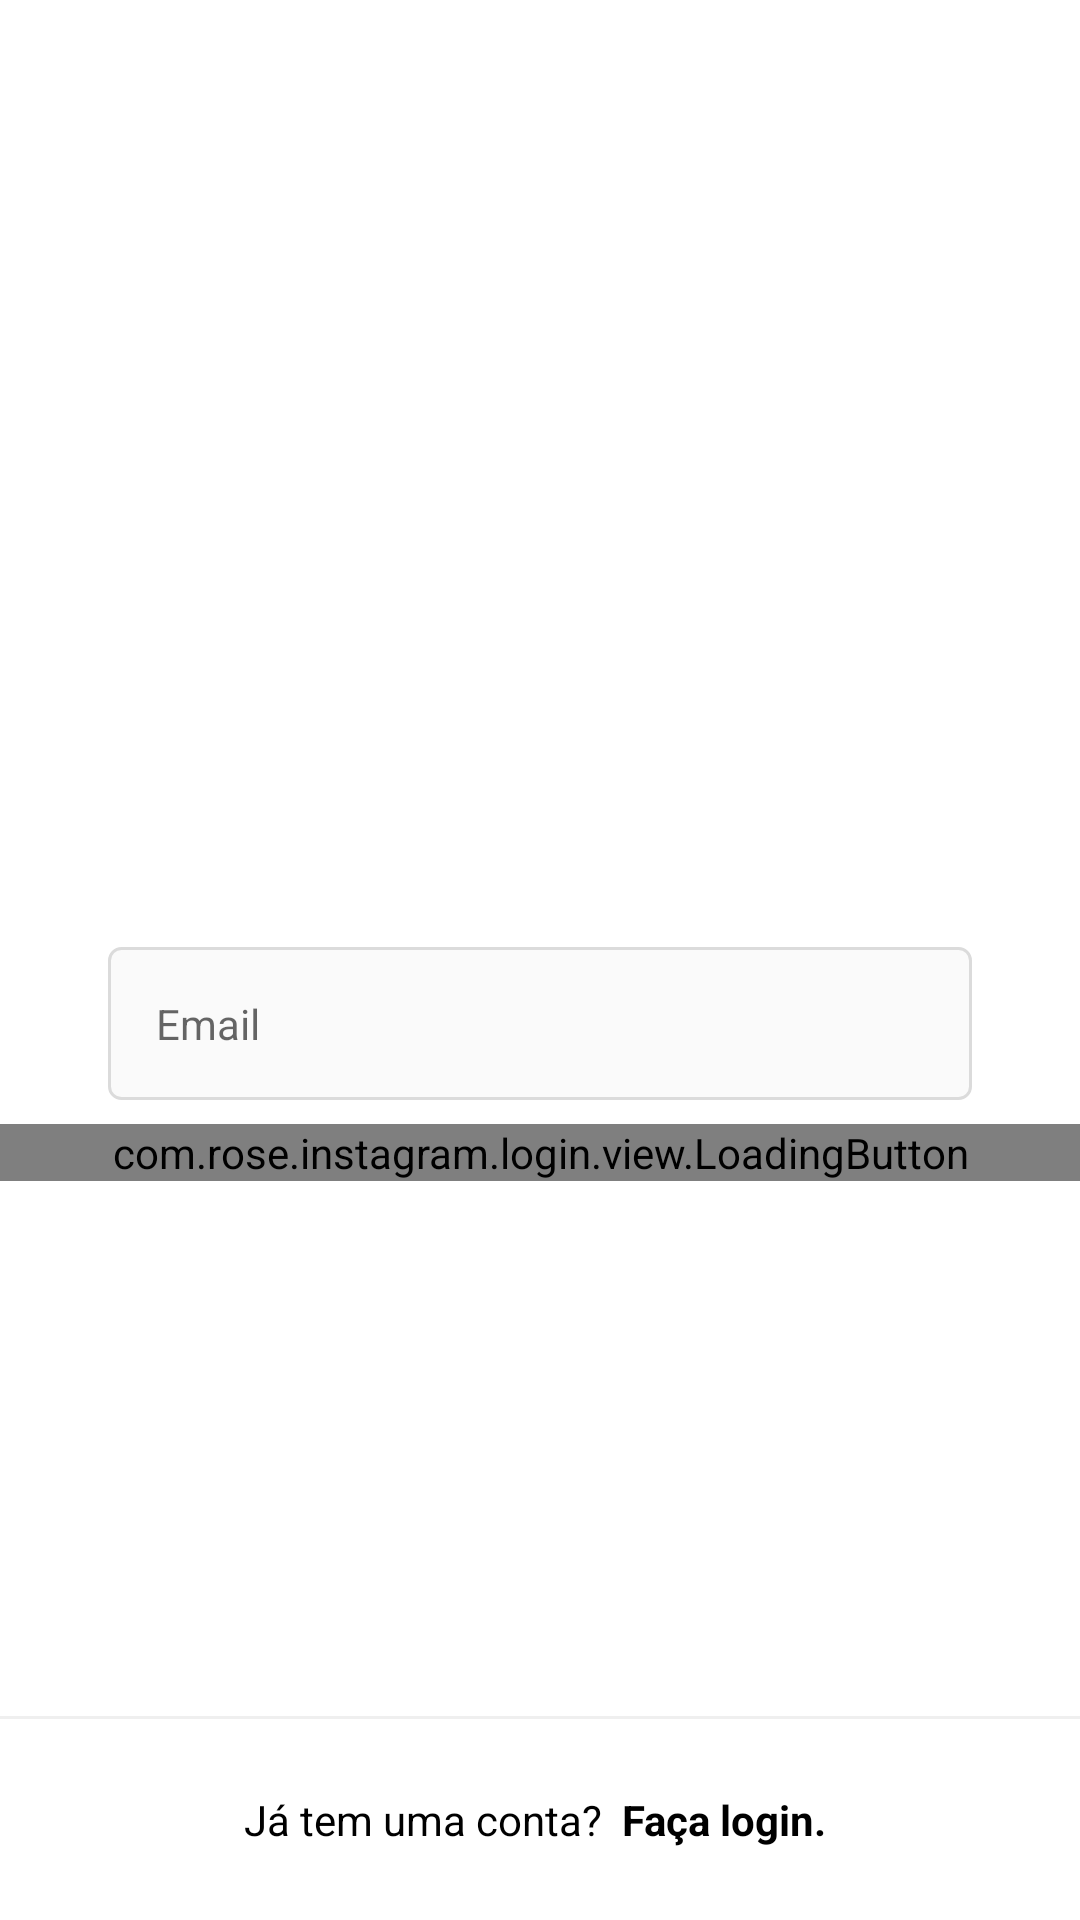

Here is an Android app screen rendered from its layout file. Give the layout XML and the strings, colors and styles it references.
<!-- AndroidManifest.xml: application theme Theme.Instagram -->
<!-- res/layout/fragment_register_email.xml -->
<?xml version="1.0" encoding="utf-8"?>
<androidx.constraintlayout.widget.ConstraintLayout xmlns:android="http://schemas.android.com/apk/res/android"
    xmlns:app="http://schemas.android.com/apk/res-auto"
    xmlns:tools="http://schemas.android.com/tools"
    android:layout_width="match_parent"
    android:layout_height="match_parent">

    <ScrollView
        android:layout_width="match_parent"
        android:layout_height="wrap_content"
        app:layout_constraintBottom_toBottomOf="parent"
        app:layout_constraintEnd_toEndOf="parent"
        app:layout_constraintStart_toStartOf="parent"
        app:layout_constraintTop_toTopOf="parent"
        app:layout_constraintVertical_bias="0.4">

        <LinearLayout
            android:paddingBottom="70dp"
            android:layout_width="match_parent"
            android:layout_height="wrap_content"
            android:orientation="vertical">

            <ImageView
                android:layout_width="150dp"
                android:layout_height="150dp"
                android:layout_gravity="center"
                android:layout_marginBottom="48dp"
                android:contentDescription="@null"
                android:src="@drawable/photo_icon" />

            <com.google.android.material.textfield.TextInputLayout
                android:id="@+id/register_edit_email_input"
                style="@style/Theme.Instagram.FormEditTextInput"
                app:hintEnabled="false">

                <com.google.android.material.textfield.TextInputEditText
                    android:id="@+id/register_edit_email"
                    style="@style/Theme.Instagram.FormEditText"
                    android:hint="@string/email"
                    android:inputType="textEmailAddress" />

            </com.google.android.material.textfield.TextInputLayout>

            <com.rose.instagram.login.view.LoadingButton
                android:id="@+id/register_btn_next"
                android:layout_width="match_parent"
                android:layout_height="wrap_content"
                app:text="@string/next" />

        </LinearLayout>
    </ScrollView>

    <View
        android:layout_width="match_parent"
        android:layout_height="1dp"
        android:background="@color/gray_darker"
        app:layout_constraintBottom_toTopOf="@+id/login_text_register"
        app:layout_constraintEnd_toEndOf="parent"
        app:layout_constraintStart_toStartOf="parent" />

    <TextView
        android:id="@+id/login_text_register"
        style="@style/Theme.Instagram.TextViewBase"
        android:layout_width="match_parent"
        android:padding="24dp"
        android:layout_marginStart="0dp"
        android:layout_marginEnd="0dp"
        android:background="@color/white"
        android:text="@string/already_has_account"
        android:textAlignment="center"
        app:layout_constraintBottom_toBottomOf="parent"
        app:layout_constraintEnd_toEndOf="parent"
        app:layout_constraintStart_toStartOf="parent" />


</androidx.constraintlayout.widget.ConstraintLayout>
<!-- resources referenced by this layout -->
<resources>
  <color name="gray_darker">#EFEFEF</color>
  <color name="white">#FFFFFFFF</color>
  <string name="already_has_account">
  Já tem uma conta?
  <b>
  <font color="#000000">Faça login.</font>
  </b>
  </string>
  <string name="email">Email</string>
  <string name="next">Avançar</string>
  <style name="Theme.Instagram.FormEditText">
          <item name="android:layout_width">match_parent</item>
          <item name="android:layout_height">wrap_content</item>
          <item name="android:padding">16dp</item>
          <item name="android:layout_marginBottom">4dp</item>
          <item name="android:background">@drawable/edit_text_background</item>
      </style>
  <style name="Theme.Instagram.FormEditTextInput" parent="Widget.MaterialComponents.TextInputLayout.OutlinedBox">
          <item name="android:layout_width">match_parent</item>
          <item name="android:layout_height">wrap_content</item>
          <item name="android:layout_marginStart">36dp</item>
          <item name="android:layout_marginEnd">36dp</item>
          <item name="android:layout_marginBottom">4dp</item>
      </style>
  <style name="Theme.Instagram.TextViewBase" parent="Theme.Instagram.FormContainer">
          <item name="android:textColor">@color/black</item>
          <item name="android:layout_width">wrap_content</item>
          <item name="android:layout_height">wrap_content</item>
      </style>
  <style name="Theme.Instagram" parent="Base.Theme.Instagram" />
  <!-- drawable edit_text_background (drawable) -->
  <?xml version="1.0" encoding="utf-8"?>
  <shape xmlns:android="http://schemas.android.com/apk/res/android">
  
      <stroke android:color="@color/gray_border" android:width="1dp"/>
      <solid android:color="@color/gray"/>
      <corners android:radius="4dp"/>
  
  </shape>
  <style name="Theme.Instagram.FormContainer">
          <item name="android:layout_marginStart">36dp</item>
          <item name="android:layout_marginEnd">36dp</item>
      </style>
  <color name="black">#FF000000</color>
  <style name="Base.Theme.Instagram" parent="Theme.MaterialComponents.DayNight.NoActionBar">
          
          
          <item name="colorPrimary">@color/black</item>
          <item name="colorPrimaryVariant">@color/gray_darker</item>
          <item name="colorOnPrimary">@color/white</item>
  
          <item name="colorSecondary">@color/black</item>
          <item name="colorSecondaryVariant">@color/gray</item>
          <item name="colorOnSecondary">@color/white</item>
  
          <item name="android:statusBarColor">?attr/colorPrimary</item>
      </style>
  <color name="gray_border">#DBDBDB</color>
  <color name="gray">#FAFAFA</color>
</resources>
